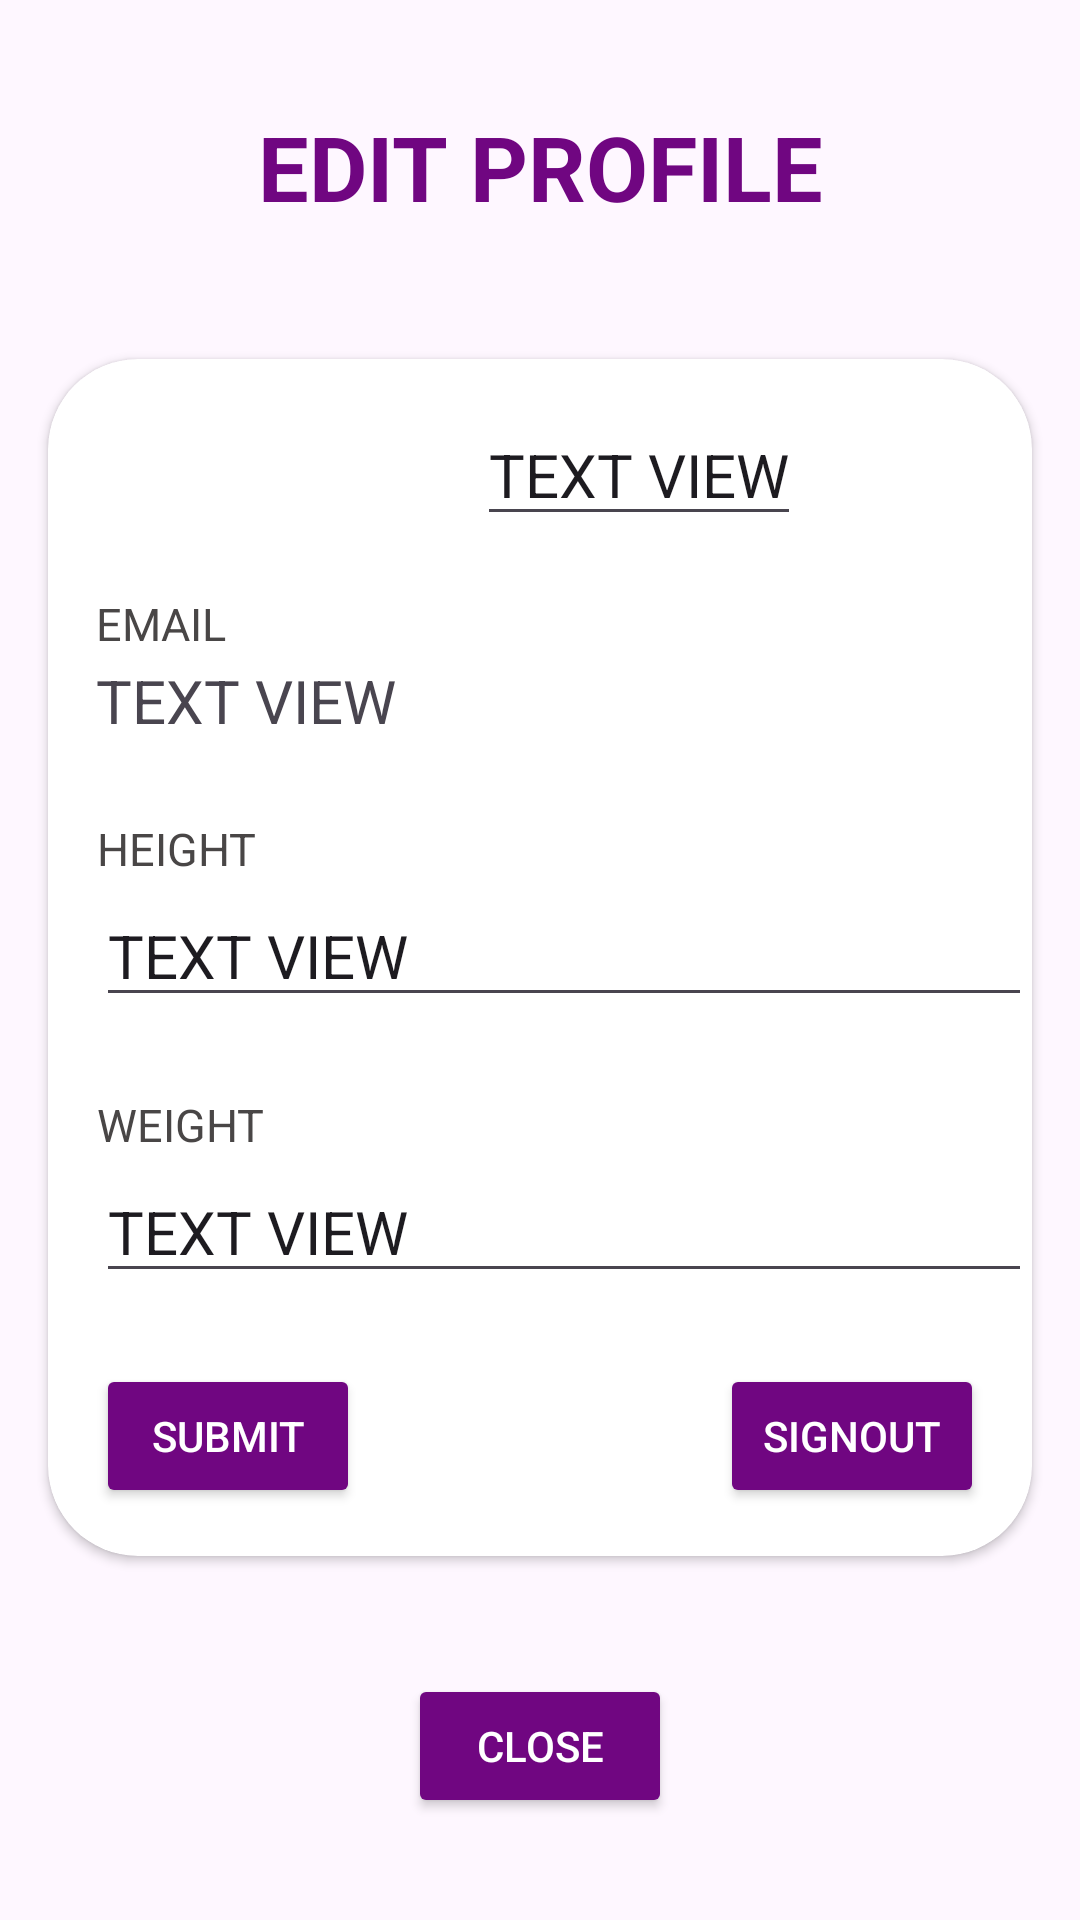

Here is an Android app screen rendered from its layout file. Give the layout XML and the strings, colors and styles it references.
<!-- AndroidManifest.xml: application theme Theme.Workoutpall -->
<!-- res/layout/activity_profile.xml -->
<?xml version="1.0" encoding="utf-8"?>
<androidx.constraintlayout.widget.ConstraintLayout
    xmlns:android="http://schemas.android.com/apk/res/android"
    xmlns:app="http://schemas.android.com/apk/res-auto"
    xmlns:tools="http://schemas.android.com/tools"
    android:id="@+id/main"
    android:layout_width="match_parent"
    android:layout_height="match_parent"
    tools:context=".ProfileActivity">

    <com.google.android.material.textview.MaterialTextView
        android:layout_width="wrap_content"
        android:layout_height="wrap_content"
        android:layout_marginBottom="44dp"
        android:gravity="center"
        android:text="EDIT PROFILE"
        android:textColor="#700681"
        android:textStyle="bold"
        android:textSize="30dp"
        app:layout_constraintBottom_toTopOf="@+id/cardView"
        app:layout_constraintEnd_toEndOf="parent"
        app:layout_constraintStart_toStartOf="parent" />

    <androidx.cardview.widget.CardView
        android:id="@+id/cardView"
        android:layout_width="match_parent"
        android:layout_height="wrap_content"
        android:layout_marginHorizontal="16dp"
        android:elevation="20dp"
        app:cardCornerRadius="30dp"
        app:layout_constraintBottom_toBottomOf="parent"
        app:layout_constraintEnd_toEndOf="parent"
        app:layout_constraintStart_toStartOf="parent"
        app:layout_constraintTop_toTopOf="parent"
        app:layout_constraintVertical_bias="0.497">

        <EditText
            android:id="@+id/nmaeid"
            android:layout_width="wrap_content"
            android:layout_height="wrap_content"
            android:layout_marginStart="143dp"
            android:layout_marginTop="15dp"
            android:layout_toEndOf="@+id/name"
            android:text="TEXT VIEW"
            android:textSize="20sp" />

        <LinearLayout
            android:layout_width="match_parent"
            android:layout_height="wrap_content"
            android:layout_marginTop="68dp"
            android:orientation="vertical">

            <TextView
                android:id="@+id/email"
                android:layout_width="wrap_content"
                android:layout_height="wrap_content"
                android:layout_alignParentStart="true"
                android:layout_marginLeft="16dp"
                android:layout_marginTop="10dp"
                android:gravity="center"
                android:text="EMAIL"
                android:textColor="#494646"
                android:textSize="15sp" />

            <TextView
                android:id="@+id/emailid"
                android:layout_width="match_parent"
                android:layout_height="wrap_content"
                android:layout_marginStart="16dp"
                android:layout_marginTop="2dp"
                android:layout_marginBottom="10dp"
                android:text="TEXT VIEW"
                android:textSize="20sp" />
        </LinearLayout>

        <LinearLayout
            android:layout_width="match_parent"
            android:layout_height="wrap_content"
            android:layout_marginTop="143dp"
            android:orientation="vertical">

            <TextView
                android:id="@+id/height"
                android:layout_width="wrap_content"
                android:layout_height="wrap_content"
                android:layout_alignParentStart="true"
                android:layout_marginHorizontal="16dp"
                android:layout_marginTop="10dp"
                android:gravity="center"
                android:text="HEIGHT"
                android:textColor="#494646"
                android:textSize="15sp" />

            <com.google.android.material.textfield.TextInputEditText
                android:id="@+id/heightid"
                android:layout_width="match_parent"
                android:layout_height="wrap_content"
                android:layout_marginStart="16dp"
                android:layout_marginTop="2dp"
                android:layout_marginBottom="10dp"
                android:text="TEXT VIEW"
                android:textSize="20sp" />
        </LinearLayout>

        <LinearLayout
            android:layout_width="match_parent"
            android:layout_height="wrap_content"
            android:layout_marginTop="235dp"
            android:orientation="vertical">

            <TextView
                android:id="@+id/weight"
                android:layout_width="wrap_content"
                android:layout_height="wrap_content"
                android:layout_alignParentStart="true"
                android:layout_marginLeft="16dp"
                android:layout_marginTop="10dp"
                android:gravity="center"
                android:text="WEIGHT"
                android:textColor="#494646"
                android:textSize="15sp" />

            <com.google.android.material.textfield.TextInputEditText
                android:id="@+id/weightid"
                android:layout_width="match_parent"
                android:layout_height="wrap_content"
                android:layout_marginStart="16dp"
                android:layout_marginTop="2dp"
                android:layout_marginBottom="10dp"
                android:text="TEXT VIEW"
                android:textSize="20sp" />
        </LinearLayout>

        <androidx.appcompat.widget.AppCompatButton
            android:id="@+id/submit"
            android:layout_width="wrap_content"
            android:layout_height="wrap_content"
            android:layout_marginLeft="16dp"
            android:layout_marginTop="335dp"
            android:layout_marginBottom="16dp"
            android:backgroundTint="#700681"
            android:text="@string/submit"
            android:textColor="@color/white" />

        <androidx.appcompat.widget.AppCompatButton
            android:id="@+id/SignOut"
            android:layout_width="wrap_content"
            android:layout_height="wrap_content"
            android:layout_gravity="right"
            android:layout_marginTop="335dp"
            android:layout_marginRight="16dp"
            android:layout_marginBottom="16dp"
            android:backgroundTint="#700681"
            android:text="SignOut"
            android:textColor="@color/white" />
    </androidx.cardview.widget.CardView>

    <androidx.appcompat.widget.AppCompatButton
        android:id="@+id/close"
        android:layout_width="wrap_content"
        android:layout_height="wrap_content"
        android:layout_marginTop="36dp"
        android:text="Close"
        android:textColor="@color/white"
        android:backgroundTint="#700681"
        app:layout_constraintBottom_toBottomOf="parent"
        app:layout_constraintEnd_toEndOf="parent"
        app:layout_constraintStart_toStartOf="parent"
        app:layout_constraintTop_toBottomOf="@+id/cardView"
        app:layout_constraintVertical_bias="0.093" />

</androidx.constraintlayout.widget.ConstraintLayout>
<!-- resources referenced by this layout -->
<resources>
  <color name="white">#FFFFFFFF</color>
  <string name="submit">SUBMIT</string>
  <style name="Theme.Workoutpall" parent="Base.Theme.Workoutpall" />
  <style name="Base.Theme.Workoutpall" parent="Theme.Material3.DayNight.NoActionBar">
          
          
      </style>
</resources>
